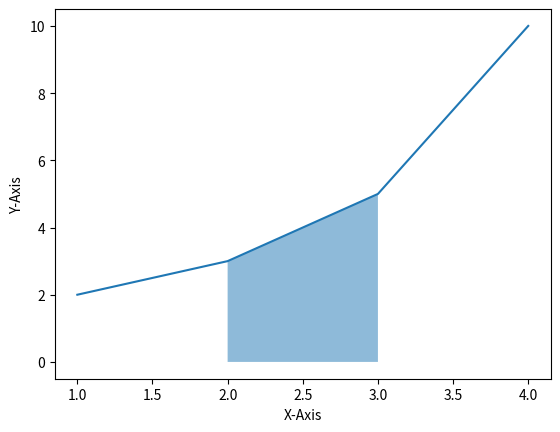

Write Python code to recreate this figure.
import matplotlib.pyplot as plt

x = [1, 2, 3, 4]
y = [2, 3, 5, 10]

plt.plot(x, y)
plt.xlabel('X-Axis')
plt.ylabel('Y-Axis')
plt.fill_between(x[1:3], y[1:3], alpha=0.5)

plt.show()